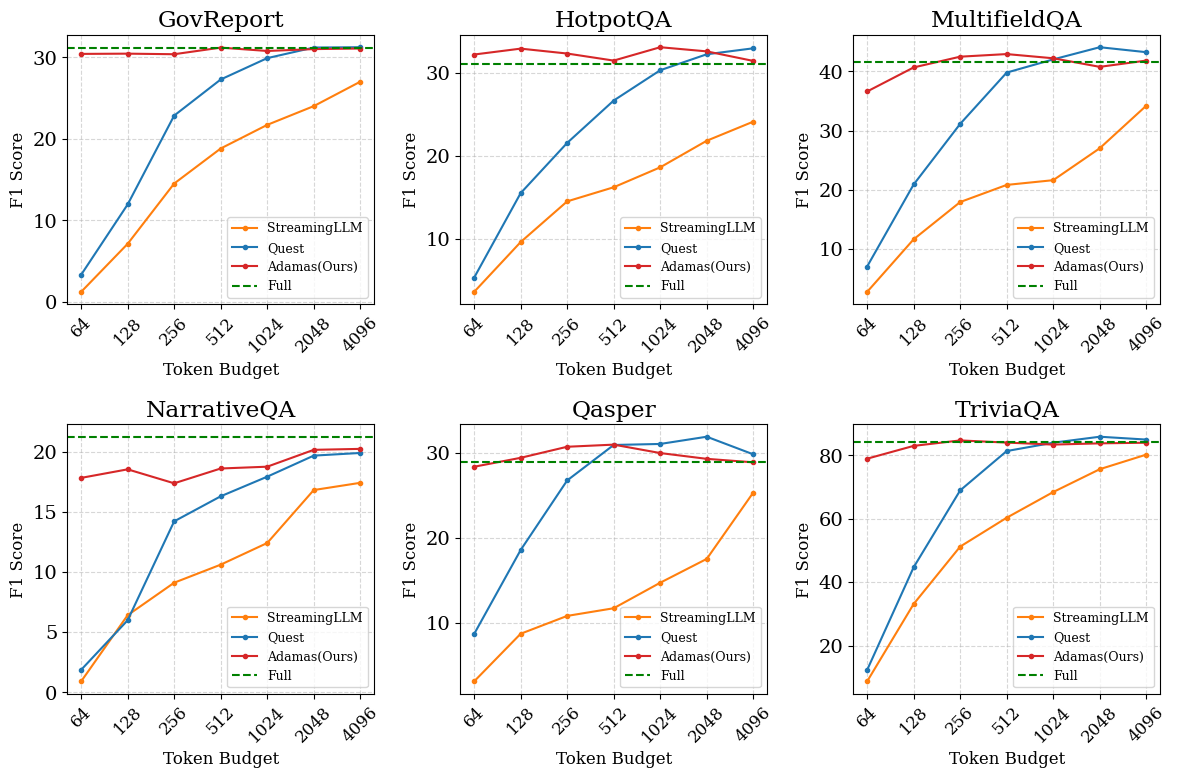

Here is the Python script that generated this plot: (Note: this script raises an exception after producing the figure.)
import matplotlib.pyplot as plt

plt.rcParams.update({
    "font.size": 14,
    "font.family": "serif",
    "figure.dpi": 300
})

x = [64, 128, 256, 512, 1024, 2048, 4096]
methods = ["Adamas(Ours)", "Quest", "StreamingLLM"]
datasets = ["Qasper", "HotpotQA", "GovReport", "TriviaQA", "NarrativeQA", "MultifieldQA"]

data = {
    "GovReport": {
        "StreamingLLM": [1.2, 7.1, 14.5, 18.8, 21.7, 24.0, 27.0],
        "Quest": [3.3, 11.93, 22.84, 27.27, 29.89, 31.19, 31.23],
        "Adamas(Ours)": [30.41, 30.44, 30.37, 31.18, 30.77, 31, 31.07],
    },
    "HotpotQA": {
        "StreamingLLM": [3.6, 9.6, 14.5, 16.2, 18.6, 21.8, 24.1],
        "Quest": [5.31, 15.49, 21.54, 26.64, 30.29, 32.21, 32.93],
        "Adamas(Ours)": [32.18, 32.89, 32.3, 31.45, 33.06, 32.56, 31.41],
    },
    "MultifieldQA": {
        "StreamingLLM": [2.7, 11.6, 17.9, 20.8, 21.6, 27.0, 34.2],
        "Quest": [6.99, 20.87, 31.12, 39.8, 42.03, 44.09, 43.25],
        "Adamas(Ours)": [36.6, 40.67, 42.49, 42.93, 42.22, 40.77, 41.83],
    },
    "NarrativeQA": {
        "StreamingLLM": [0.9, 6.4, 9.1, 10.6, 12.4, 16.8, 17.4],
        "Quest": [1.86, 5.98, 14.2, 16.28, 17.91, 19.66, 19.88],
        "Adamas(Ours)": [17.81, 18.52, 17.36, 18.59, 18.74, 20.14, 20.22],
    },
    "Qasper": {
        "StreamingLLM": [3.1, 8.7, 10.8, 11.7, 14.7, 17.5, 25.3],
        "Quest": [8.67, 18.54, 26.72, 30.89, 31.01, 31.86, 29.79],
        "Adamas(Ours)": [28.33, 29.38, 30.68, 30.93, 29.94, 29.26, 28.85],
    },
    "TriviaQA": {
        "StreamingLLM": [8.7, 33.1, 51.2, 60.3, 68.4, 75.6, 80.2],
        "Quest": [12.29, 44.68, 68.92, 81.32, 83.95, 85.84, 84.94],
        "Adamas(Ours)": [78.91, 82.95, 84.67, 83.99, 83.36, 83.75, 83.95],
    },
}


# Full baseline
full_line = {
    "Qasper": 28.89, "HotpotQA": 31.07, "GovReport": 31.12,
    "TriviaQA": 84.25, "NarrativeQA": 21.23, "MultifieldQA": 41.64
}

colors = {
    "StreamingLLM": "#ff7f0e",
    "Quest": "#1f77b4",
    "Adamas(Ours)": "#d62728",
}

fig, axes = plt.subplots(2, 3, figsize=(12, 8), sharex=False, sharey=False)
axes = axes.flatten()

for i, (dataset, results) in enumerate(data.items()):
    ax = axes[i]

    for method, values in results.items():
        ax.plot(x[:len(values)], values, marker=".", label=method, color=colors[method])

    ax.axhline(full_line[dataset], ls="--", color="green", label="Full")

    ax.set_title(dataset)
    ax.set_ylabel("F1 Score", fontsize=12)
    ax.set_xlabel("Token Budget", fontsize=12)

    ax.set_xscale("log", base=2)
    ax.set_xticks(x[:len(values)])
    ax.set_xticklabels(x[:len(values)], rotation=45, ha="center", fontsize=12)

    for spine in ax.spines.values():
        spine.set_visible(True)

    ax.grid(True, linestyle="--", alpha=0.5)
    ax.legend(fontsize=9, loc="best", frameon=True)

plt.tight_layout(rect=[0, 0, 1, 1])  # 给 legend 腾空间
plt.savefig("/data0/ysy/HSA/results/longbench.png", bbox_inches="tight", pad_inches=0.02)
plt.savefig("/data0/ysy/HSA/results/longbench.pdf", bbox_inches="tight", pad_inches=0.02)
